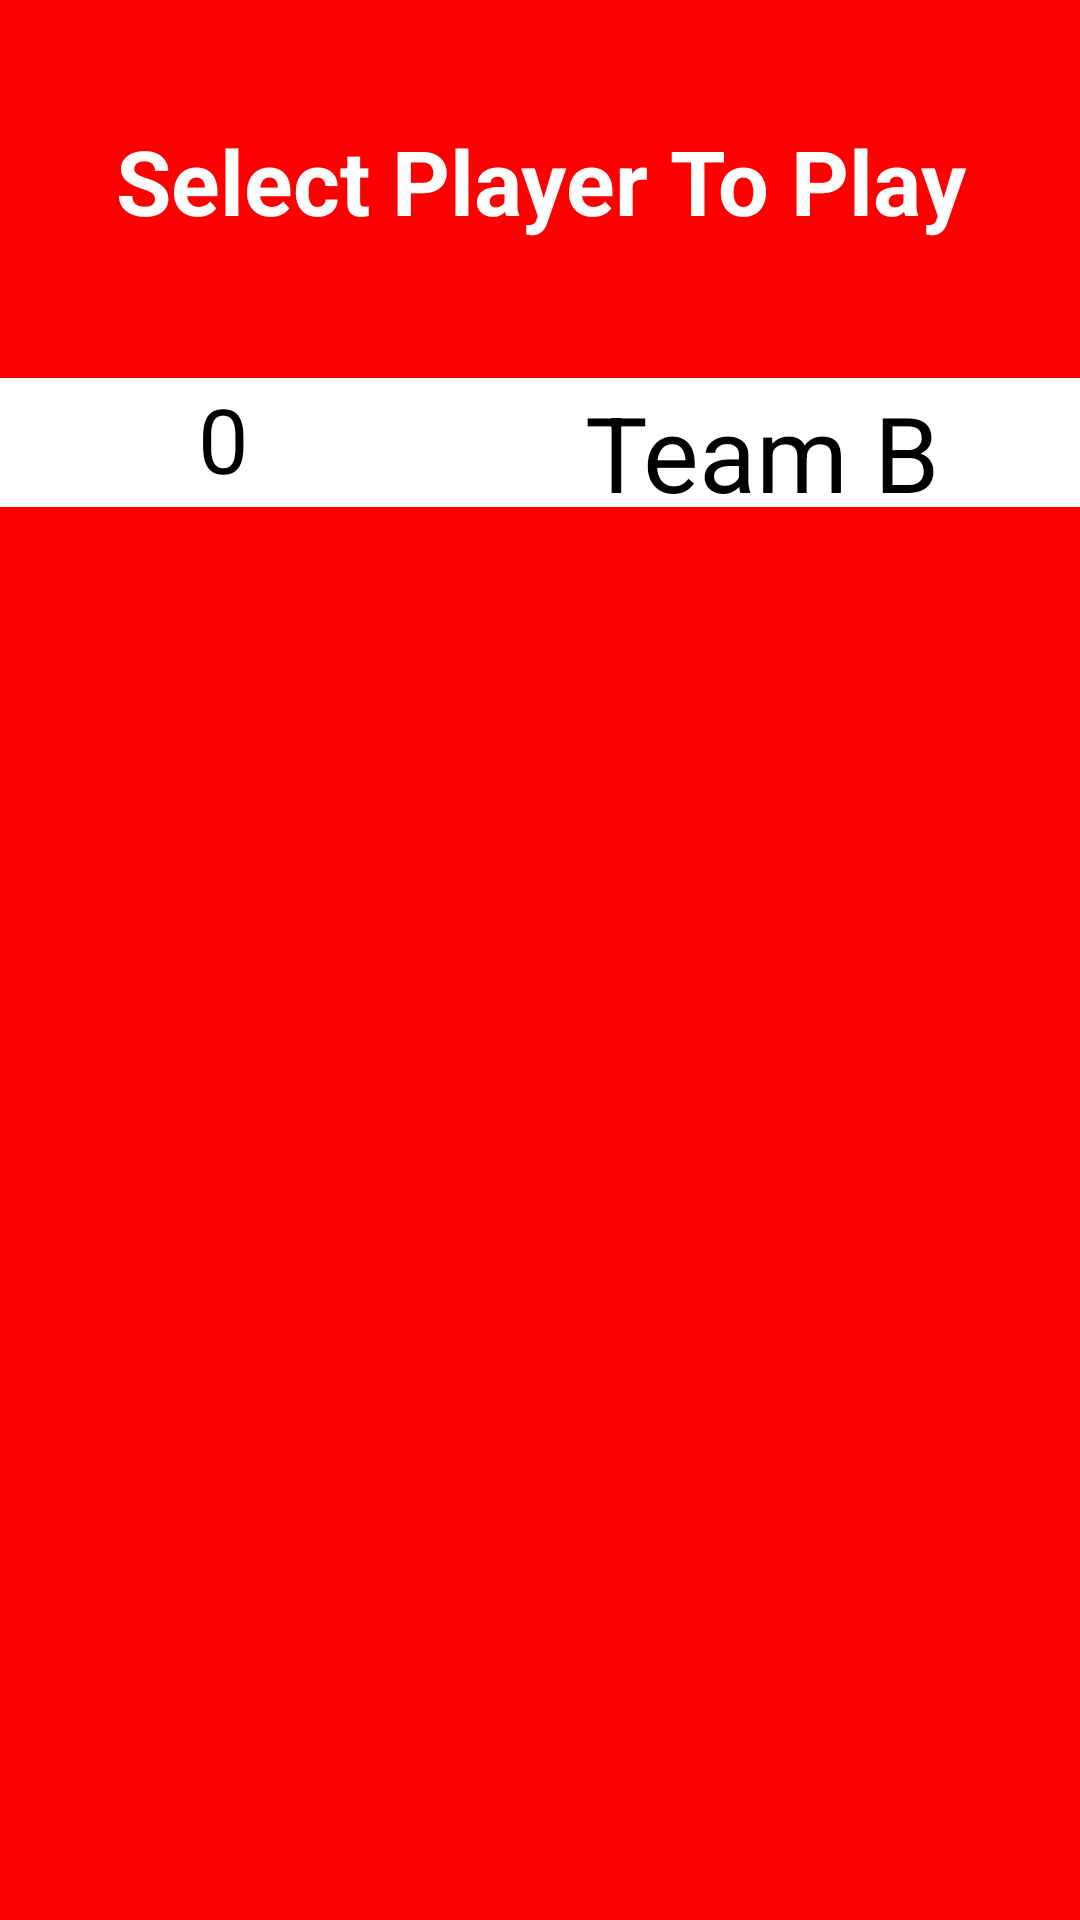

Produce the Android XML layout that renders to this screen, including the resource entries it uses.
<!-- AndroidManifest.xml: application theme android:Theme.Holo.Light.NoActionBar.Fullscreen -->
<!-- res/layout/teamselectpayer2.xml -->
<?xml version="1.0" encoding="utf-8"?>

<AbsoluteLayout xmlns:android="http://schemas.android.com/apk/res/android"
    android:layout_width="fill_parent"
    android:layout_height="fill_parent"
    android:background="#ffff0000">

    <TableRow
        android:id="@+id/tableRow5"
        android:layout_width="fill_parent"
        android:layout_height="wrap_content"
        android:layout_x="0.0dip"
        android:layout_y="126.0dip"
        android:background="#ffffffff"
        android:gravity="center">

        <TextView
            android:id="@+id/TextView12"
            android:layout_width="275.0dip"
            android:layout_height="40.0dip"
            android:text="Team A"
            android:textColor="#ff000000"
            android:textSize="35.0dip" />

        <TextView
            android:id="@+id/totala"
            android:layout_width="99.0dip"
            android:layout_height="43.0dip"
            android:text="0"
            android:textColor="#ff000000"
            android:textSize="30.0dip" />

        <TextView
            android:id="@+id/TextView13"
            android:layout_width="275.0dip"
            android:layout_height="40.0dip"
            android:layout_marginLeft="30.0dip"
            android:text="Team B"
            android:textColor="#ff000000"
            android:textSize="35.0dip" />

        <TextView
            android:id="@+id/totalb"
            android:layout_width="99.0dip"
            android:layout_height="43.0dip"
            android:text="0"
            android:textColor="#ff000000"
            android:textSize="30.0dip" />
    </TableRow>

    <ImageView
        android:id="@+id/next"
        android:layout_width="150.0dip"
        android:layout_height="80.0dip"
        android:layout_x="836.0dip"
        android:layout_y="590.0dip"
        android:src="@drawable/restart"
        android:visibility="gone" />

    <TableLayout
        android:layout_width="fill_parent"
        android:layout_height="wrap_content"
        android:layout_x="0.0dip"
        android:layout_y="171.0dip"
        android:background="#ffff0000"
        android:gravity="center">

        <TableRow
            android:id="@+id/R1"
            android:layout_width="wrap_content"
            android:layout_height="wrap_content"
            android:layout_marginTop="30.0dip"
            android:layout_marginBottom="20.0dip"
            android:background="#ffffffff"
            android:gravity="center"
            android:visibility="gone">

            <TextView
                android:id="@+id/player1_a"
                android:layout_width="276.0dip"
                android:layout_height="43.0dip"
                android:background="#ff4f69ff"
                android:gravity="center"
                android:text="1234567890123"
                android:textColor="#ffffffff"
                android:textSize="30.0dip"
                android:textStyle="bold" />

            <TextView
                android:id="@+id/p1_a"
                android:layout_width="99.0dip"
                android:layout_height="43.0dip"
                android:background="#ff7fffff"
                android:text="not out"
                android:textColor="#ff000000"
                android:textSize="30.0dip"
                android:textStyle="bold" />

            <TextView
                android:id="@+id/player1_b"
                android:layout_width="276.0dip"
                android:layout_height="43.0dip"
                android:layout_marginLeft="30.0dip"
                android:background="#ff4f69ff"
                android:enabled="false"
                android:gravity="center"
                android:text="1234567890123"
                android:textColor="#ffffffff"
                android:textSize="30.0dip"
                android:textStyle="bold" />

            <TextView
                android:id="@+id/p1_b"
                android:layout_width="99.0dip"
                android:layout_height="43.0dip"
                android:background="#ff7fffff"
                android:text="not out"
                android:textColor="#ff000000"
                android:textSize="30.0dip"
                android:textStyle="bold" />
        </TableRow>

        <TableRow
            android:id="@+id/R2"
            android:layout_width="fill_parent"
            android:layout_height="wrap_content"
            android:layout_marginBottom="20.0dip"
            android:background="#ffffffff"
            android:gravity="center"
            android:visibility="gone">

            <TextView
                android:id="@+id/player2_a"
                android:layout_width="276.0dip"
                android:layout_height="43.0dip"
                android:background="#ff4f69ff"
                android:gravity="center"
                android:text="1234567890123"
                android:textColor="#ffffffff"
                android:textSize="30.0dip"
                android:textStyle="bold" />

            <TextView
                android:id="@+id/p2_a"
                android:layout_width="99.0dip"
                android:layout_height="43.0dip"
                android:background="#ff7fffff"
                android:text="not out"
                android:textColor="#ff000000"
                android:textSize="30.0dip"
                android:textStyle="bold" />

            <TextView
                android:id="@+id/player2_b"
                android:layout_width="276.0dip"
                android:layout_height="43.0dip"
                android:layout_marginLeft="30.0dip"
                android:background="#ff4f69ff"
                android:enabled="false"
                android:gravity="center"
                android:text="1234567890123"
                android:textColor="#ffffffff"
                android:textSize="30.0dip"
                android:textStyle="bold" />

            <TextView
                android:id="@+id/p2_b"
                android:layout_width="99.0dip"
                android:layout_height="43.0dip"
                android:background="#ff7fffff"
                android:text="not out"
                android:textColor="#ff000000"
                android:textSize="30.0dip"
                android:textStyle="bold" />
        </TableRow>

        <TableRow
            android:id="@+id/R3"
            android:layout_width="fill_parent"
            android:layout_height="wrap_content"
            android:layout_marginBottom="20.0dip"
            android:background="#ffffffff"
            android:gravity="center"
            android:textColor="#ffffffff"
            android:visibility="gone">

            <TextView
                android:id="@+id/player3_a"
                android:layout_width="276.0dip"
                android:layout_height="43.0dip"
                android:background="#ff4f69ff"
                android:gravity="center"
                android:text="1234567890123"
                android:textColor="#ffffffff"
                android:textSize="30.0dip"
                android:textStyle="bold" />

            <TextView
                android:id="@+id/p3_a"
                android:layout_width="99.0dip"
                android:layout_height="43.0dip"
                android:background="#ff7fffff"
                android:text="not out"
                android:textColor="#ff000000"
                android:textSize="30.0dip"
                android:textStyle="bold" />

            <TextView
                android:id="@+id/player3_b"
                android:layout_width="276.0dip"
                android:layout_height="43.0dip"
                android:layout_marginLeft="30.0dip"
                android:background="#ff4f69ff"
                android:enabled="false"
                android:gravity="center"
                android:text="1234567890123"
                android:textColor="#ffffffff"
                android:textSize="30.0dip"
                android:textStyle="bold" />

            <TextView
                android:id="@+id/p3_b"
                android:layout_width="99.0dip"
                android:layout_height="43.0dip"
                android:background="#ff7fffff"
                android:text="not out"
                android:textColor="#ff000000"
                android:textSize="30.0dip"
                android:textStyle="bold" />
        </TableRow>

        <TableRow
            android:id="@+id/R4"
            android:layout_width="fill_parent"
            android:layout_height="wrap_content"
            android:layout_marginBottom="20.0dip"
            android:background="#ffffffff"
            android:gravity="center"
            android:visibility="gone">

            <TextView
                android:id="@+id/player4_a"
                android:layout_width="276.0dip"
                android:layout_height="43.0dip"
                android:background="#ff4f69ff"
                android:gravity="center"
                android:text="1234567890123"
                android:textColor="#ffffffff"
                android:textSize="30.0dip"
                android:textStyle="bold" />

            <TextView
                android:id="@+id/p4_a"
                android:layout_width="99.0dip"
                android:layout_height="43.0dip"
                android:background="#ff7fffff"
                android:text="not out"
                android:textColor="#ff000000"
                android:textSize="30.0dip"
                android:textStyle="bold" />

            <TextView
                android:id="@+id/player4_b"
                android:layout_width="276.0dip"
                android:layout_height="43.0dip"
                android:layout_marginLeft="30.0dip"
                android:background="#ff4f69ff"
                android:enabled="false"
                android:gravity="center"
                android:text="1234567890123"
                android:textColor="#ffffffff"
                android:textSize="30.0dip"
                android:textStyle="bold" />

            <TextView
                android:id="@+id/p4_b"
                android:layout_width="99.0dip"
                android:layout_height="43.0dip"
                android:background="#ff7fffff"
                android:text="not out"
                android:textColor="#ff000000"
                android:textSize="30.0dip"
                android:textStyle="bold" />
        </TableRow>
    </TableLayout>

    <TextView
        android:id="@+id/result"
        android:layout_width="fill_parent"
        android:layout_height="wrap_content"
        android:layout_x="0.0dip"
        android:layout_y="40.0dip"
        android:gravity="center"
        android:text="Select Player To Play"
        android:textAppearance="?android:textAppearanceMedium"
        android:textColor="#ffffffff"
        android:textSize="30.0dip"
        android:textStyle="bold" />

    <TextView
        android:id="@+id/re"
        android:layout_width="wrap_content"
        android:layout_height="wrap_content"
        android:layout_x="865.0dip"
        android:layout_y="608.0dip"
        android:text="Restart"
        android:textAppearance="?android:textAppearanceLarge"
        android:textColor="#ff000000"
        android:textSize="30.0dip"
        android:textStyle="bold"
        android:visibility="gone" />
</AbsoluteLayout>
<!-- resources referenced by this layout -->
<resources>
  <!-- drawable restart: png bitmap (drawable-mdpi, 9144 bytes) -->
</resources>
